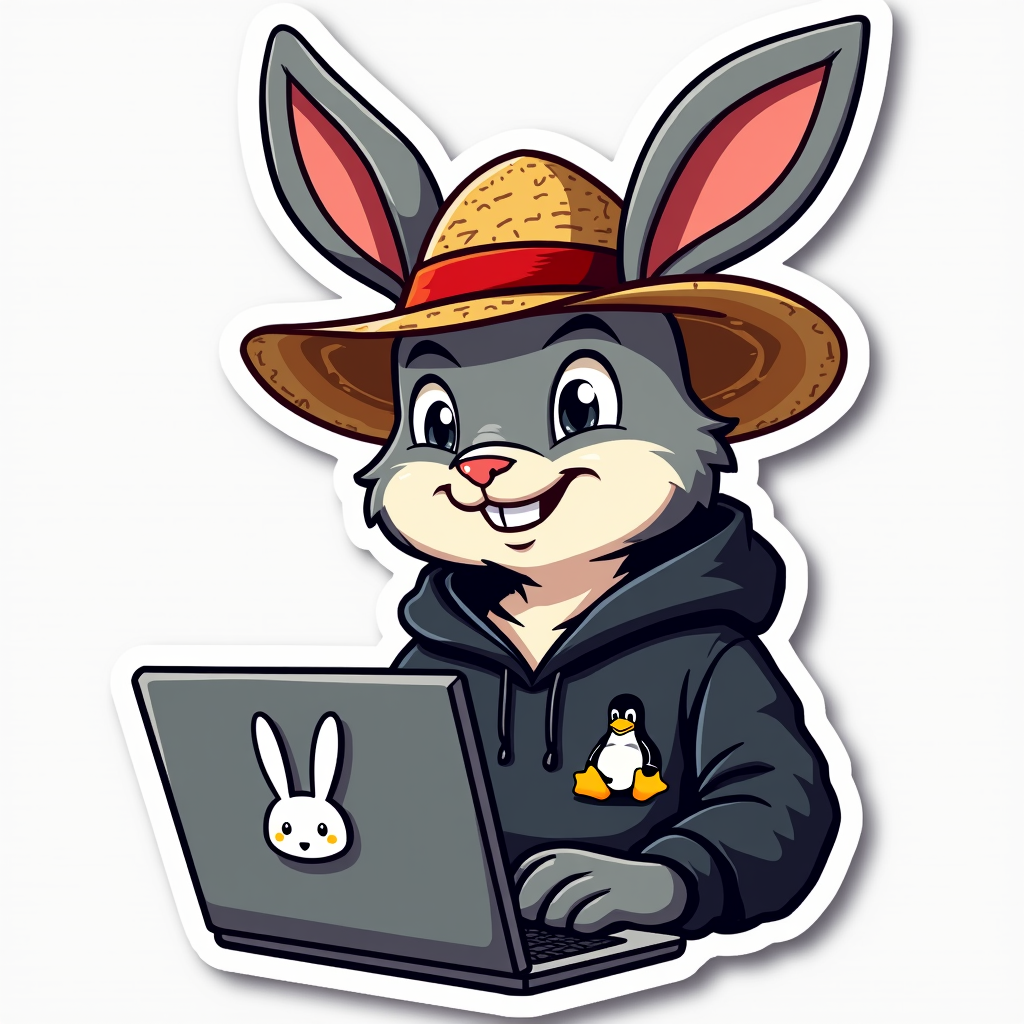
Generation parameters embedded in this image by ComfyUI (PNG 'prompt' text chunk: the API-format workflow graph, JSON):
{"6":{"inputs":{"text":"Vibrant cartoon sticker logo, die-cut style, thick white border. Friendly rabbit man character, confident smile, developer mascot. Wears a detailed straw hat with a red band. Dressed in a black hoodie, Linux penguin (Tux) patch on the right. Holding a closed laptop, stylized rabbit head decal on its cover. Bold outlines, playful, for a GitHub profile.","clip":["11",0]},"class_type":"CLIPTextEncode","_meta":{"title":"CLIP Text Encode (Positive Prompt)"}},"8":{"inputs":{"samples":["13",0],"vae":["10",0]},"class_type":"VAEDecode","_meta":{"title":"VAE Decode"}},"9":{"inputs":{"filename_prefix":"ComfyUI","images":["8",0]},"class_type":"SaveImage","_meta":{"title":"Save Image"}},"10":{"inputs":{"vae_name":"flux/black-forest-labs--flux.1-dev-vae.safetensors"},"class_type":"VAELoader","_meta":{"title":"Load VAE"}},"11":{"inputs":{"clip_name1":"flux/comfyanonymous--t5xxl_fp16.safetensors","clip_name2":"flux/comfyanonymous--clip_l.safetensors","type":"flux","device":"default"},"class_type":"DualCLIPLoader","_meta":{"title":"DualCLIPLoader"}},"12":{"inputs":{"unet_name":"flux/black-forest-labs--flux.1-dev.safetensors","weight_dtype":"default"},"class_type":"UNETLoader","_meta":{"title":"Load Diffusion Model"}},"13":{"inputs":{"noise":["25",0],"guider":["22",0],"sampler":["16",0],"sigmas":["17",0],"latent_image":["27",0]},"class_type":"SamplerCustomAdvanced","_meta":{"title":"SamplerCustomAdvanced"}},"16":{"inputs":{"sampler_name":"euler"},"class_type":"KSamplerSelect","_meta":{"title":"KSamplerSelect"}},"17":{"inputs":{"scheduler":"simple","steps":45,"denoise":1.0,"model":["30",0]},"class_type":"BasicScheduler","_meta":{"title":"BasicScheduler"}},"22":{"inputs":{"model":["30",0],"conditioning":["26",0]},"class_type":"BasicGuider","_meta":{"title":"BasicGuider"}},"25":{"inputs":{"noise_seed":509910278573256},"class_type":"RandomNoise","_meta":{"title":"RandomNoise"}},"26":{"inputs":{"guidance":3.5,"conditioning":["6",0]},"class_type":"FluxGuidance","_meta":{"title":"FluxGuidance"}},"27":{"inputs":{"width":1024,"height":1024,"batch_size":1},"class_type":"EmptySD3LatentImage","_meta":{"title":"EmptySD3LatentImage"}},"30":{"inputs":{"max_shift":1.15,"base_shift":0.5,"width":1024,"height":1024,"model":["12",0]},"class_type":"ModelSamplingFlux","_meta":{"title":"ModelSamplingFlux"}}}